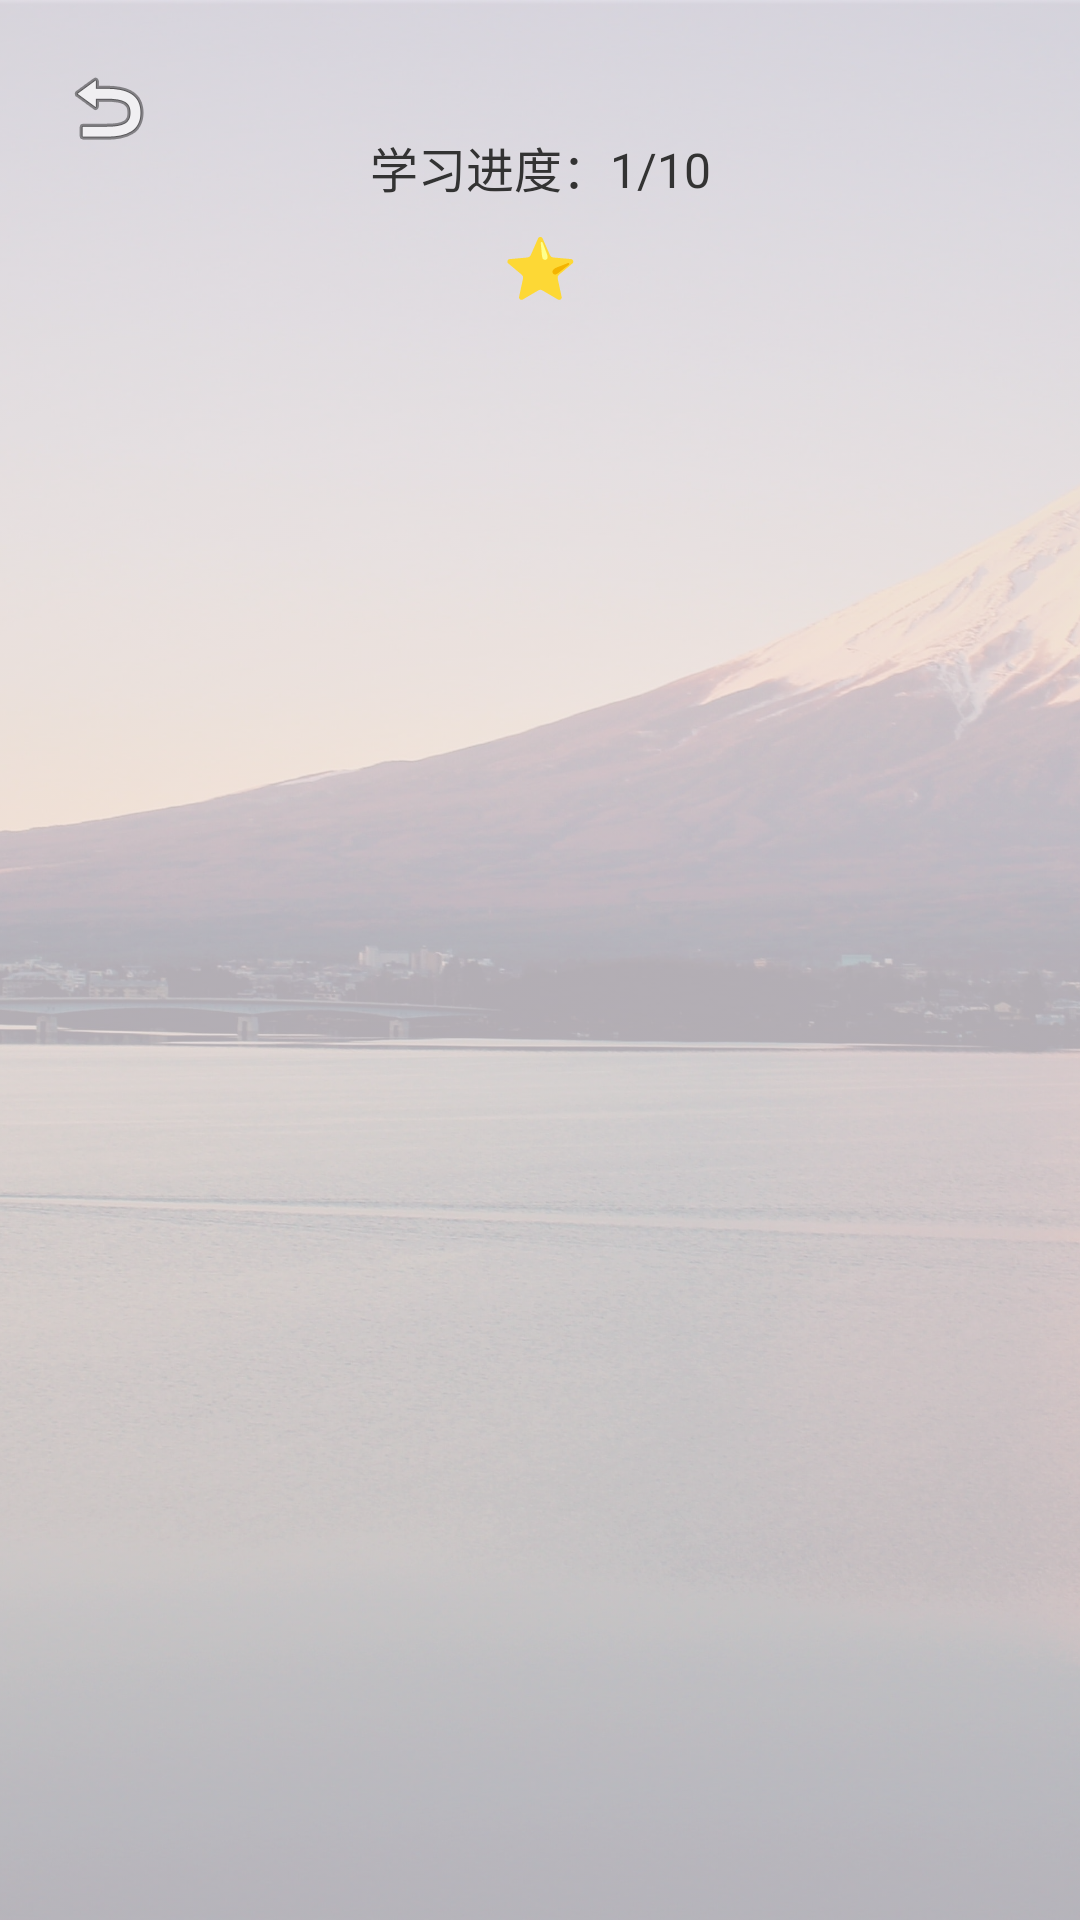

The Android layout XML behind this screen, and the referenced resources:
<!-- AndroidManifest.xml: application theme Theme.Bubei -->
<!-- res/layout/activity_learn.xml -->
<?xml version="1.0" encoding="utf-8"?>
<FrameLayout xmlns:android="http://schemas.android.com/apk/res/android"
    android:id="@+id/learn_root"
    android:layout_width="match_parent"
    android:layout_height="match_parent">

    
    <ImageView
        android:id="@+id/bg_image_learn"
        android:layout_width="match_parent"
        android:layout_height="match_parent"
        android:scaleType="centerCrop"
        android:alpha="0.3"
        android:src="@drawable/bg1" />

    
    <ScrollView
        android:layout_width="match_parent"
        android:layout_height="match_parent"
        android:padding="32dp"
        android:fillViewport="true">

        <LinearLayout
            android:orientation="vertical"
            android:layout_width="match_parent"
            android:layout_height="wrap_content"
            android:gravity="center_horizontal">
            
            <TextView
                android:id="@+id/tv_word"
                android:textSize="32sp"
                android:textStyle="bold"
                android:textColor="#222222"
                android:visibility="gone"
                android:layout_width="wrap_content"
                android:layout_height="wrap_content" />
            <TextView
                android:id="@+id/tv_progress"
                android:text="学习进度：1/10"
                android:textSize="16sp"
                android:textColor="#333333"
                android:layout_marginTop="12dp"
                android:gravity="center"
                android:layout_width="match_parent"
                android:layout_height="wrap_content" />

            <TextView
                android:id="@+id/tv_proficiency_indicator"
                android:text="⭐"
                android:textSize="20sp"
                android:layout_marginTop="8dp"
                android:textColor="#FF9800"
                android:gravity="center"
                android:layout_width="match_parent"
                android:layout_height="wrap_content" />

            
            <TextView
                android:id="@+id/tv_phonetic"
                android:textSize="18sp"
                android:textColor="#666666"
                android:layout_marginTop="8dp"
                android:visibility="gone"
                android:layout_width="wrap_content"
                android:layout_height="wrap_content" />

            
            <TextView
                android:id="@+id/tv_sentence"
                android:textSize="16sp"
                android:textColor="#444444"
                android:layout_marginTop="20dp"
                android:visibility="gone"
                android:gravity="center_horizontal"
                android:layout_width="match_parent"
                android:layout_height="wrap_content" />

            
            <LinearLayout
                android:id="@+id/level0_layout"
                android:orientation="vertical"
                android:layout_marginTop="32dp"
                android:visibility="gone"
                android:layout_width="match_parent"
                android:layout_height="wrap_content">

                <Button android:id="@+id/btn_option1"
                    style="@style/Widget.AppCompat.Button.Borderless"
                    android:layout_width="match_parent"
                    android:layout_height="wrap_content"
                    android:textColor="#333333"
                    android:backgroundTint="#EEEEEE"
                    android:layout_marginBottom="12dp"/>

                <Button android:id="@+id/btn_option2"
                    style="@style/Widget.AppCompat.Button.Borderless"
                    android:layout_width="match_parent"
                    android:layout_height="wrap_content"
                    android:textColor="#333333"
                    android:backgroundTint="#EEEEEE"
                    android:layout_marginBottom="12dp"/>

                <Button android:id="@+id/btn_option3"
                    style="@style/Widget.AppCompat.Button.Borderless"
                    android:layout_width="match_parent"
                    android:layout_height="wrap_content"
                    android:textColor="#333333"
                    android:backgroundTint="#EEEEEE"
                    android:layout_marginBottom="12dp"/>

                <Button android:id="@+id/btn_option4"
                    style="@style/Widget.AppCompat.Button.Borderless"
                    android:layout_width="match_parent"
                    android:layout_height="wrap_content"
                    android:textColor="#333333"
                    android:backgroundTint="#EEEEEE"
                    android:layout_marginBottom="12dp"/>
            </LinearLayout>

            
            <LinearLayout
                android:id="@+id/level_btn_group"
                android:orientation="horizontal"
                android:gravity="center"
                android:layout_marginTop="36dp"
                android:visibility="gone"
                android:layout_width="wrap_content"
                android:layout_height="wrap_content">
                <Button
                    android:id="@+id/btn_know"
                    android:layout_width="120dp"
                    android:layout_height="48dp"
                    android:text="认识"
                    android:textColor="#FFFFFF"
                    android:backgroundTint="#6200EE"
                    android:layout_marginEnd="24dp"/>

                <Button
                    android:id="@+id/btn_dont_know"
                    android:layout_width="120dp"
                    android:layout_height="48dp"
                    android:text="不认识"
                    android:textColor="#FFFFFF"
                    android:backgroundTint="#6200EE" />
            </LinearLayout>

            
            <Button
                android:id="@+id/btn_hint"
                android:layout_width="wrap_content"
                android:layout_height="wrap_content"
                android:text="提示一下"
                android:layout_marginTop="24dp"
                android:visibility="gone"
                android:textColor="#222222"
                android:backgroundTint="#DDDDDD"/>
        </LinearLayout>
    </ScrollView>

    
    <ImageButton
        android:id="@+id/btn_back_to_main"
        android:layout_width="40dp"
        android:layout_height="40dp"
        android:layout_margin="16dp"
        android:background="@android:color/transparent"
        android:src="@android:drawable/ic_menu_revert"
        android:contentDescription="返回主界面"
        android:layout_gravity="start|top"/>
</FrameLayout>
<!-- resources referenced by this layout -->
<resources>
  <!-- drawable bg1: jpg bitmap (drawable, 645501 bytes) -->
  <style name="Theme.Bubei" parent="Base.Theme.Bubei" />
  <style name="Base.Theme.Bubei" parent="Theme.Material3.DayNight.NoActionBar">
          
          
      </style>
</resources>
